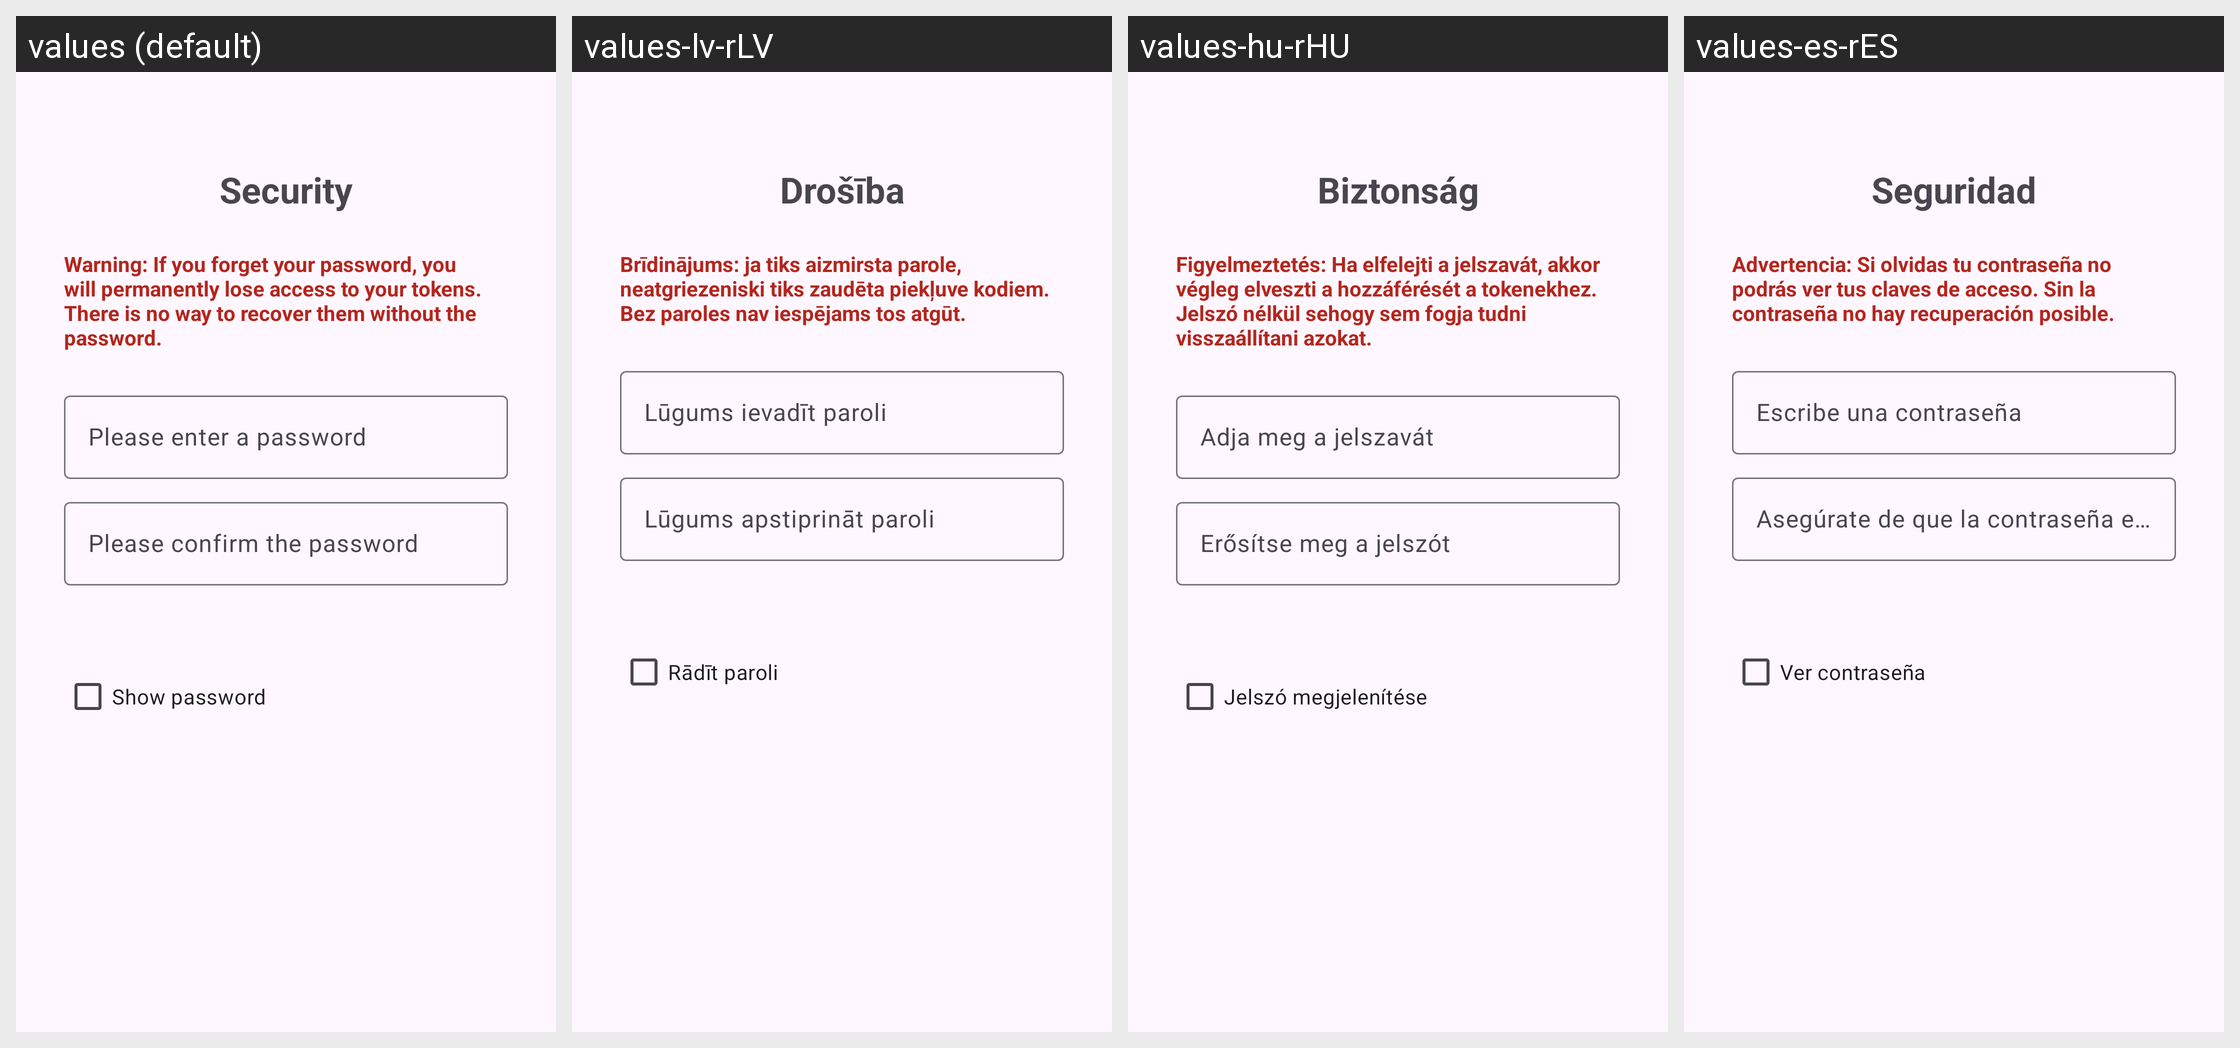

Locale-by-locale string values for the Android screen shown in this grid:
Android screen res/layout/fragment_security_setup_slide.xml rendered under 4 locales, left to right: values (default), values-lv-rLV, values-hu-rHU, values-es-rES. Device: Nexus 5 (rendered at 1080×1920; each locale shown at half size, 540×960, under a caption strip naming it); theme Theme.Aegis.Launch.
Other locales in the repository, not shown: values-ar-rSA, values-ast-rES, values-bg-rBG, values-ca-rES, values-cs-rCZ, values-da-rDK, values-de-rDE, values-el-rGR, values-et-rEE, values-eu-rES, values-fa-rIR, values-fi-rFI, values-fr-rFR, values-fy-rNL, values-gl-rES, values-hi-rIN, values-in-rID, values-it-rIT, values-iw-rIL, values-ja-rJP, values-kn-rIN, values-ko-rKR, values-lt-rLT, values-ml-rIN, values-nb-rNO, values-nl-rNL, values-pl-rPL, values-pt-rBR, values-pt-rPT, values-ro-rRO, values-ru-rRU, values-sk-rSK, values-sr-rSP, values-sv-rSE, values-tr-rTR, values-uk-rUA, values-vi-rVN, values-zh-rCN, values-zh-rTW.
Strings drawn on this screen, with the default value and each locale's value (text and hints the layout hard-codes, and strings that could not be matched under every locale, appear in the picture but are not listed):

choose_authentication_method
  values: Security
  values-lv-rLV: Drošība
  values-hu-rHU: Biztonság
  values-es-rES: Seguridad

authentication_method_password_explanation
  values: Warning: If you forget your password, you will permanently lose access to your tokens. There is no way to recover them without the password.
  values-lv-rLV: Brīdinājums: ja tiks aizmirsta parole, neatgriezeniski tiks zaudēta piekļuve kodiem. Bez paroles nav iespējams tos atgūt.
  values-hu-rHU: Figyelmeztetés: Ha elfelejti a jelszavát, akkor végleg elveszti a hozzáférését a tokenekhez. Jelszó nélkül sehogy sem fogja tudni visszaállítani azokat.
  values-es-rES: Advertencia: Si olvidas tu contraseña no podrás ver tus claves de acceso. Sin la contraseña no hay recuperación posible.

set_password
  values: Please enter a password
  values-lv-rLV: Lūgums ievadīt paroli
  values-hu-rHU: Adja meg a jelszavát
  values-es-rES: Escribe una contraseña

set_password_confirm
  values: Please confirm the password
  values-lv-rLV: Lūgums apstiprināt paroli
  values-hu-rHU: Erősítse meg a jelszót
  values-es-rES: Asegúrate de que la contraseña esté bien

show_password
  values: Show password
  values-lv-rLV: Rādīt paroli
  values-hu-rHU: Jelszó megjelenítése
  values-es-rES: Ver contraseña
